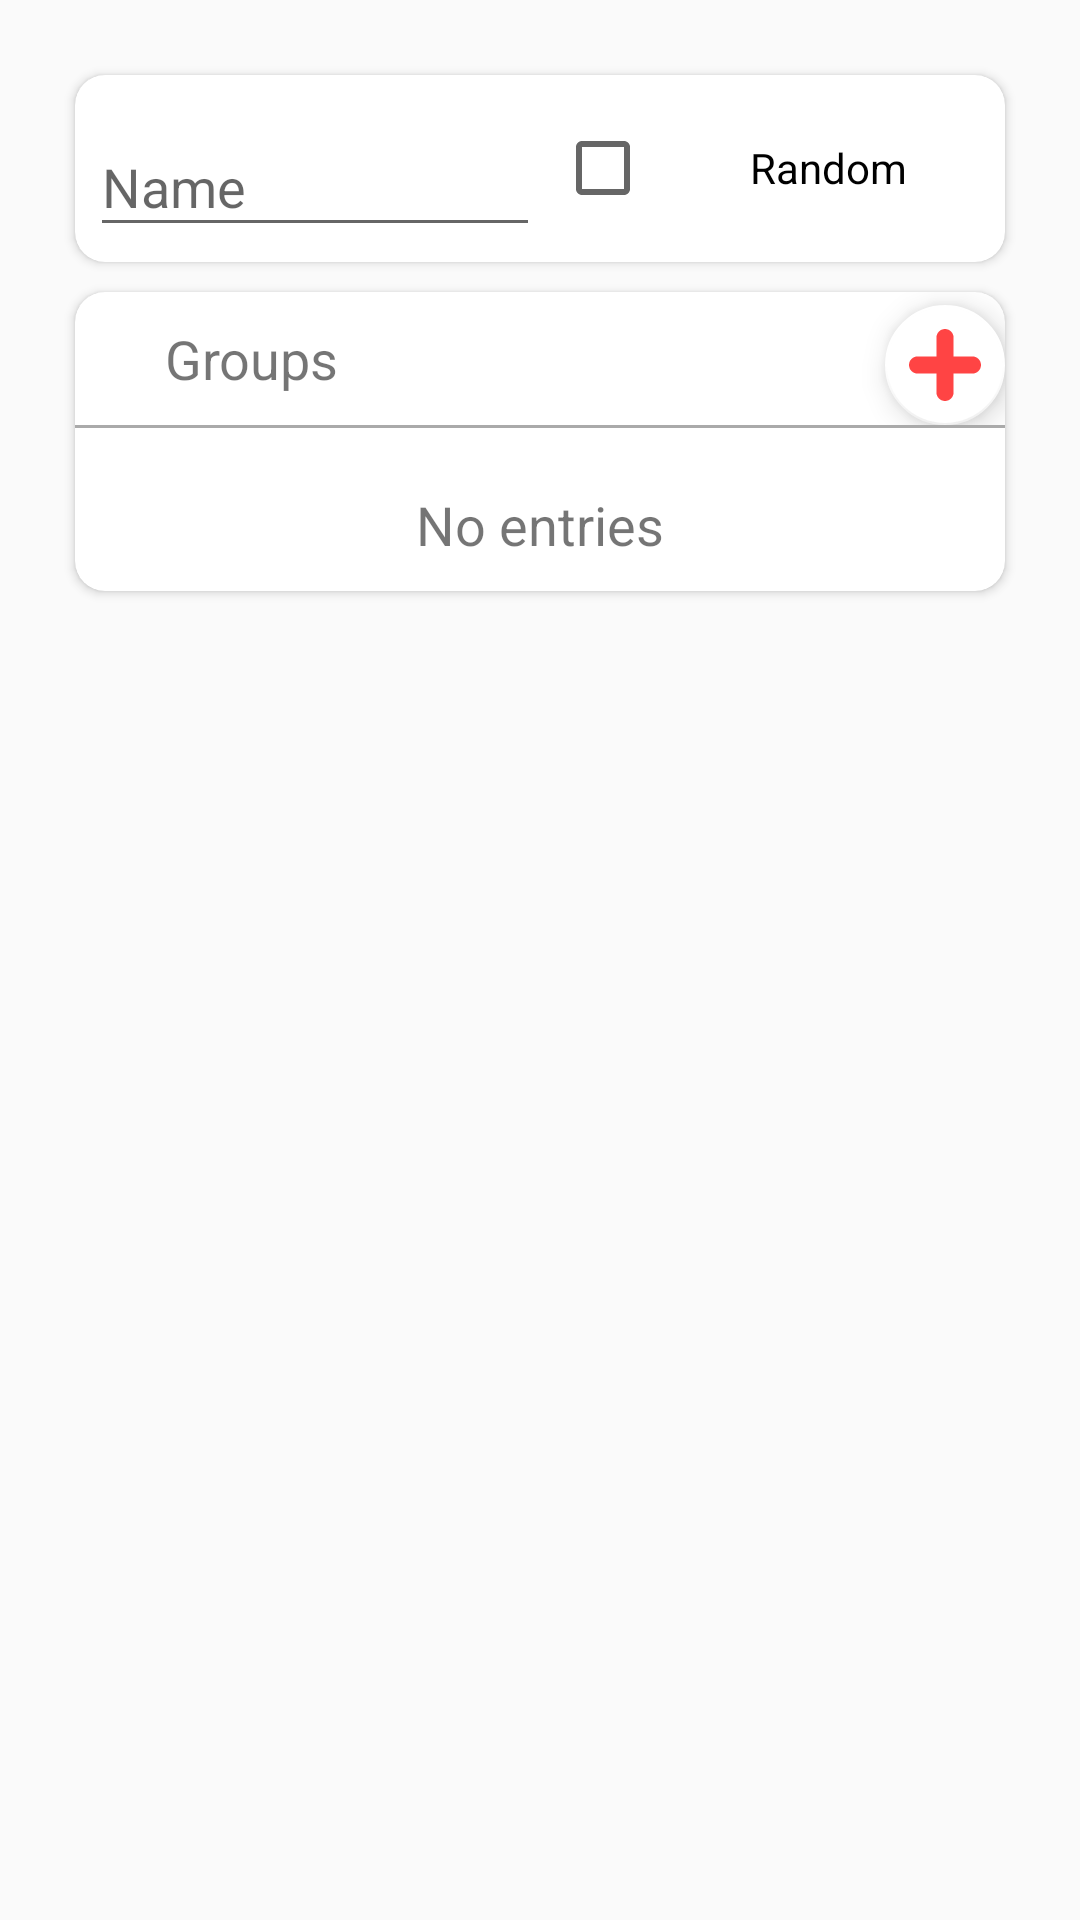

Android layout source for this screen:
<!-- AndroidManifest.xml: application theme AppTheme -->
<!-- res/layout/content_edit_experiment.xml -->
<?xml version="1.0" encoding="utf-8"?>
<androidx.constraintlayout.widget.ConstraintLayout
    xmlns:android="http://schemas.android.com/apk/res/android"
    xmlns:app="http://schemas.android.com/apk/res-auto"
    xmlns:tools="http://schemas.android.com/tools"
    android:layout_width="match_parent"
    android:layout_height="match_parent"
    android:padding="20dp"
    android:layout_gravity="center_horizontal|center_vertical"
    app:layout_behavior="@string/appbar_scrolling_view_behavior"
    tools:context="com.devbaltasarq.varse.ui.editexperiment.EditExperimentActivity"
    tools:showIn="@layout/activity_edit_experiment">

    <LinearLayout
        android:orientation="vertical"
        android:layout_width="match_parent"
        android:layout_height="match_parent"
        android:layout_marginBottom="20dp">

        <androidx.cardview.widget.CardView
            android:gravity="center_horizontal|center_vertical"
            android:layout_gravity="center"
            android:layout_width="match_parent"
            android:layout_height="wrap_content"
            android:layout_margin="5dp"
            app:cardCornerRadius="10dp">

            <LinearLayout
                android:orientation="horizontal"
                android:layout_weight="0.4"
                android:gravity="center_vertical"
                android:layout_width="match_parent"
                android:layout_height="wrap_content">

                <com.google.android.material.textfield.TextInputLayout
                    android:layout_weight="0.7"
                    android:layout_width="wrap_content"
                    android:layout_height="wrap_content"
                    android:padding="5dp">

                    <com.google.android.material.textfield.TextInputEditText
                        android:id="@+id/edExperimentName"
                        android:layout_width="match_parent"
                        android:layout_height="wrap_content"
                        android:hint="@string/lblName"/>

                </com.google.android.material.textfield.TextInputLayout>

                <CheckBox   android:id="@+id/chkRandom"
                    android:layout_width="wrap_content"
                    android:layout_height="wrap_content"
                    android:layout_weight="0.3"
                    android:textAlignment="center"
                    android:text="@string/lblRandomOrder"
                    android:padding="5dp"/>
            </LinearLayout>

        </androidx.cardview.widget.CardView>

        <androidx.cardview.widget.CardView
            android:gravity="center_horizontal|center_vertical"
            android:layout_gravity="center"
            android:layout_width="match_parent"
            android:layout_height="wrap_content"
            android:layout_margin="5dp"
            app:cardCornerRadius="10dp">

            <LinearLayout
                android:orientation="vertical"
                android:layout_width="match_parent"
                android:layout_height="wrap_content">

                <LinearLayout
                    android:orientation="horizontal"
                    android:layout_width="match_parent"
                    android:layout_height="wrap_content"
                    android:gravity="center_vertical">

                        <ImageView
                            android:layout_width="wrap_content"
                            android:layout_height="wrap_content"
                            android:padding="10dp"
                            app:srcCompat="@drawable/ic_group_button"/>

                        <TextView
                            android:padding="10dp"
                            android:layout_weight=".6"
                            android:layout_width="wrap_content"
                            android:layout_height="wrap_content"
                            android:text="@string/lblGroups"
                            android:textSize="18sp"/>

                        <com.google.android.material.floatingactionbutton.FloatingActionButton
                            android:id="@+id/fbAddGroup"
                            app:fabSize="mini"
                            android:layout_gravity="bottom|end"
                            android:contentDescription="@string/lblAddGroup"
                            android:layout_width="wrap_content"
                            android:layout_height="wrap_content"
                            android:layout_margin="@dimen/fab_margin"
                            app:srcCompat="@drawable/ic_add"
                            android:tint="@android:color/holo_red_light"
                            app:backgroundTint="@android:color/white"/>

                </LinearLayout>

                <View
                    android:layout_width="match_parent"
                    android:layout_height="1dp"
                    android:layout_marginBottom="10dp"
                    android:background="@android:color/darker_gray"/>

                <TextView   android:id="@+id/lblNoEntries"
                    android:layout_gravity="center_horizontal"
                    android:textSize="18sp"
                    android:padding="10dp"
                    android:layout_width="wrap_content"
                    android:layout_height="wrap_content"
                    android:text="@string/lblNoEntries"/>

                <ListView
                    android:id="@+id/lvExperimentMedia"
                    android:layout_width="match_parent"
                    android:layout_height="wrap_content" />

            </LinearLayout>

        </androidx.cardview.widget.CardView>

    </LinearLayout>

</androidx.constraintlayout.widget.ConstraintLayout>
<!-- res/layout/activity_edit_experiment.xml (included above) -->
<?xml version="1.0" encoding="utf-8"?>
<androidx.coordinatorlayout.widget.CoordinatorLayout xmlns:android="http://schemas.android.com/apk/res/android"
    xmlns:app="http://schemas.android.com/apk/res-auto"
    xmlns:tools="http://schemas.android.com/tools"
    android:layout_width="match_parent"
    android:layout_height="match_parent"
    tools:context="com.devbaltasarq.varse.ui.editexperiment.EditExperimentActivity">

    <com.google.android.material.appbar.AppBarLayout
        android:layout_width="match_parent"
        android:layout_height="wrap_content"
        android:theme="@style/AppTheme.AppBarOverlay">

        <androidx.appcompat.widget.Toolbar
            android:id="@+id/toolbar"
            android:layout_width="match_parent"
            android:layout_height="?attr/actionBarSize"
            android:background="?attr/colorPrimary"
            app:popupTheme="@style/AppTheme.PopupOverlay">

            <ImageButton
                android:id="@+id/btCloseEditExperiment"
                android:padding="10dp"
                android:layout_width="wrap_content"
                android:layout_height="wrap_content"
                android:layout_weight="1"
                android:contentDescription="@string/lblBack"
                android:background="#00000000"
                app:srcCompat="?attr/actionModeCloseDrawable" />

            <ImageView
                android:layout_height="wrap_content"
                android:layout_width="wrap_content"
                android:padding="10dp"
                app:srcCompat="@drawable/ic_ecg" />

            <TextView
                android:padding="10dp"
                android:layout_width="wrap_content"
                android:layout_height="wrap_content"
                android:text="@string/app_name"/>

            <TextView
                android:padding="10dp"
                android:layout_width="wrap_content"
                android:layout_height="wrap_content"
                android:text="@string/lblEditExperiment"/>

        </androidx.appcompat.widget.Toolbar>
    </com.google.android.material.appbar.AppBarLayout>

    <include layout="@layout/content_edit_experiment" />

    <com.google.android.material.floatingactionbutton.FloatingActionButton
        android:id="@+id/fbSaveExperiment"
        android:layout_width="wrap_content"
        android:layout_height="wrap_content"
        android:layout_gravity="bottom|end"
        android:layout_margin="@dimen/fab_margin"
        android:tint="#ffffff"
        app:srcCompat="@drawable/ic_save" />

</androidx.coordinatorlayout.widget.CoordinatorLayout>
<!-- resources referenced by this layout -->
<resources>
  <!-- drawable ic_add (drawable) -->
  <vector xmlns:android="http://schemas.android.com/apk/res/android"
          android:width="200dp"
          android:height="200dp"
          android:viewportWidth="42.0"
          android:viewportHeight="42.0">
      <path
          android:pathData="M37.06,16H26V4.94C26,2.22 23.72,0 21,0s-5,2.22 -5,4.94V16H4.94C2.22,16 0,18.28 0,21s2.22,5 4.94,5H16v11.06C16,39.78 18.28,42 21,42s5,-2.22 5,-4.94V26h11.06C39.78,26 42,23.72 42,21S39.78,16 37.06,16z"
          android:fillColor="#FFFFFF"/>
  </vector>
  <!-- drawable ic_ecg: vector/xml drawable (drawable, 2118 chars, omitted) -->
  <!-- drawable ic_group_button (drawable) -->
  <vector android:height="24dp" android:viewportHeight="51.801"
      android:viewportWidth="51.802" android:width="24dp" xmlns:android="http://schemas.android.com/apk/res/android">
      <path android:fillColor="#000000" android:pathData="M47.95,4.43H12.49c-2.13,0 -3.86,1.73 -3.86,3.85v2.64H8.17c-2.13,0 -3.86,1.73 -3.86,3.85v2.64H3.85C1.73,17.42 0,19.15 0,21.27v22.24c0,2.13 1.73,3.85 3.85,3.85h35.45c2.13,0 3.86,-1.73 3.86,-3.85v-2.64h0.47c2.13,0 3.85,-1.73 3.85,-3.85v-2.64h0.47c2.13,0 3.85,-1.73 3.85,-3.85V8.28C51.8,6.16 50.07,4.43 47.95,4.43zM39.2,30.42v3.96v2.53v3.96v2.53H3.96V21.39h0.36h3.96H8.64h3.96h26.59V30.42zM43.52,36.91h-0.35v-2.53v-3.96v-9.14c0,-2.13 -1.73,-3.85 -3.86,-3.85H12.6V17.42H8.64v-1.27H8.28v-1.27h0.36h3.96h2.57h27.99h0.36v15.53v3.96v2.53H43.52zM47.84,30.42h-0.36V14.78c0,-2.13 -1.73,-3.85 -3.85,-3.85H12.6V8.39H47.84L47.84,30.42L47.84,30.42z"/>
  </vector>
  <!-- drawable ic_save (drawable) -->
  <vector android:height="24dp" android:viewportHeight="49"
      android:viewportWidth="49" android:width="24dp" xmlns:android="http://schemas.android.com/apk/res/android">
      <path android:fillColor="#FF000000" android:pathData="M27.5,5h6v10h-6z"/>
      <path android:fillColor="#FF000000" android:pathData="M39.914,0H0.5v49h48V8.586L39.914,0zM10.5,2h26v16h-26V2zM39.5,47h-31V26h31V47z"/>
  </vector>
  <string name="app_name">VARSE</string>
  <string name="lblAddGroup">Add group</string>
  <string name="lblBack">Back</string>
  <string name="lblEditExperiment">Edit experiment</string>
  <string name="lblGroups">Groups</string>
  <string name="lblName">Name</string>
  <string name="lblNoEntries">No entries</string>
  <string name="lblRandomOrder">Random</string>
  <style name="AppTheme.AppBarOverlay" parent="ThemeOverlay.AppCompat.Dark.ActionBar" />
  <style name="AppTheme.PopupOverlay" parent="ThemeOverlay.AppCompat.Light" />
  <style name="AppTheme" parent="Theme.AppCompat.Light.DarkActionBar">
          
          <item name="colorPrimary">@color/colorPrimary</item>
          <item name="colorPrimaryDark">@color/colorPrimaryDark</item>
          <item name="colorAccent">@color/colorAccent</item>
          <item name="android:navigationBarColor">@android:color/transparent</item>
  
          
          <item name="android:statusBarColor">@android:color/transparent</item>
      </style>
  <!-- not gathered from this repository: default colours our renderer supplied (Android Studio template values) -->
  <color name="colorPrimary">#FF6200EE</color>
  <color name="colorPrimaryDark">#FF3700B3</color>
  <color name="colorAccent">#FF03DAC5</color>
</resources>
